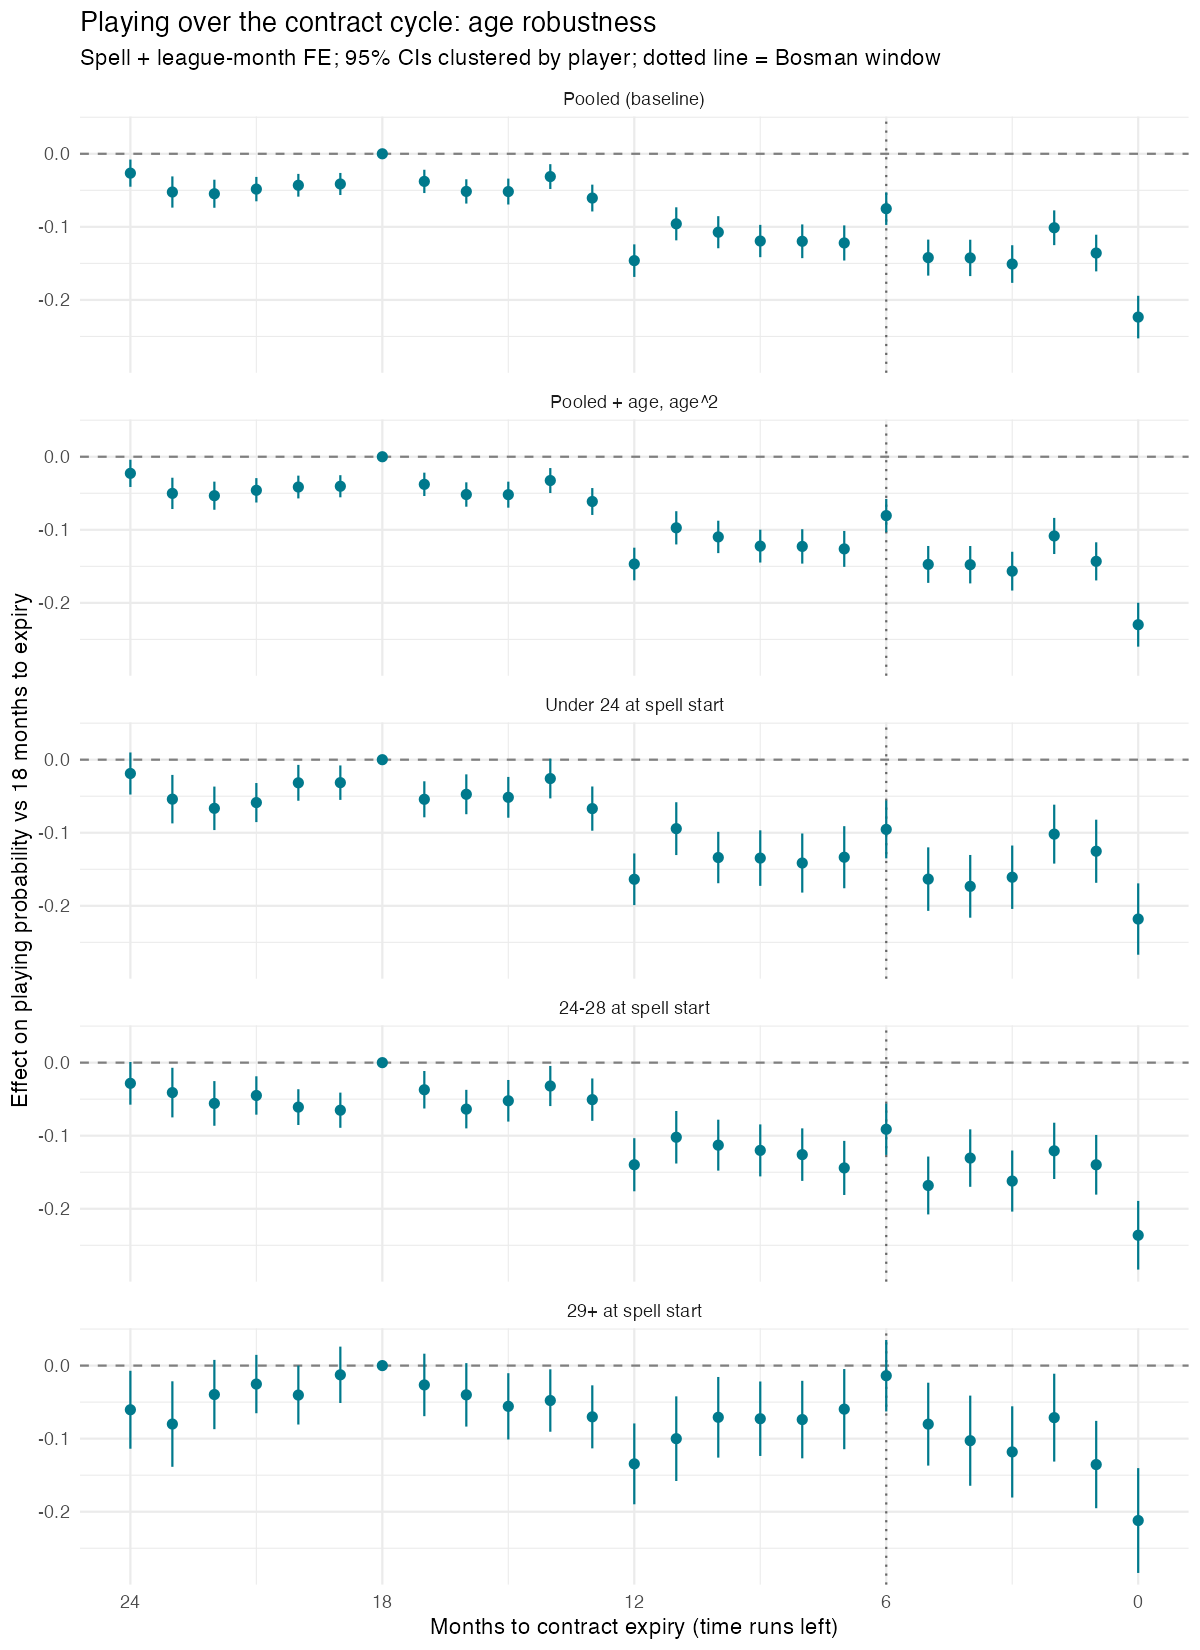

Values plotted in this chart, from the file beside it:
term, estimate, std_error, t_value, p_value, months_to_expiry, outcome_name, variant, nobs, ci_lo, ci_hi
months_to_expiry::0, -0.2235, 0.01486, -15.04, 3.7892308198526087e-50, 0, played_tm, baseline, 162173, -0.2526, -0.1944
months_to_expiry::1, -0.1358, 0.0128, -10.61, 4.579881901448803e-26, 1, played_tm, baseline, 162173, -0.1609, -0.1108
months_to_expiry::2, -0.1012, 0.01214, -8.342, 9.042827124868363e-17, 2, played_tm, baseline, 162173, -0.125, -0.07745
months_to_expiry::3, -0.1509, 0.01314, -11.48, 3.3806118533755434e-30, 3, played_tm, baseline, 162173, -0.1766, -0.1251
months_to_expiry::4, -0.1425, 0.01269, -11.23, 5.925989197089651e-29, 4, played_tm, baseline, 162173, -0.1674, -0.1176
months_to_expiry::5, -0.1421, 0.01258, -11.3, 2.690827908704714e-29, 5, played_tm, baseline, 162173, -0.1667, -0.1175
months_to_expiry::6, -0.07511, 0.01134, -6.624, 3.805607236525775e-11, 6, played_tm, baseline, 162173, -0.09733, -0.05288
months_to_expiry::7, -0.122, 0.01226, -9.954, 3.754437137208385e-23, 7, played_tm, baseline, 162173, -0.1461, -0.098
months_to_expiry::8, -0.1198, 0.01178, -10.17, 4.397199304930165e-24, 8, played_tm, baseline, 162173, -0.1428, -0.09667
months_to_expiry::9, -0.1194, 0.01128, -10.59, 5.965985809822105e-26, 9, played_tm, baseline, 162173, -0.1415, -0.09729
months_to_expiry::10, -0.1073, 0.0112, -9.582, 1.3876596903395472e-21, 10, played_tm, baseline, 162173, -0.1293, -0.08538
months_to_expiry::11, -0.09585, 0.01154, -8.308, 1.2098957299492517e-16, 11, played_tm, baseline, 162173, -0.1185, -0.07324
months_to_expiry::12, -0.1462, 0.01136, -12.87, 2.2396233007330043e-37, 12, played_tm, baseline, 162173, -0.1685, -0.124
months_to_expiry::13, -0.06057, 0.009363, -6.469, 1.0672211103675134e-10, 13, played_tm, baseline, 162173, -0.07893, -0.04222
months_to_expiry::14, -0.03119, 0.008669, -3.598, 3.2367644436058106e-4, 14, played_tm, baseline, 162173, -0.04818, -0.0142
months_to_expiry::15, -0.05169, 0.009046, -5.714, 1.1589309154621182e-8, 15, played_tm, baseline, 162173, -0.06942, -0.03396
months_to_expiry::16, -0.0515, 0.008482, -6.072, 1.3451713081354903e-9, 16, played_tm, baseline, 162173, -0.06813, -0.03488
months_to_expiry::17, -0.03778, 0.008132, -4.646, 3.4563554258033634e-6, 17, played_tm, baseline, 162173, -0.05372, -0.02184
months_to_expiry::19, -0.04132, 0.007703, -5.364, 8.483043819934579e-8, 19, played_tm, baseline, 162173, -0.05641, -0.02622
months_to_expiry::20, -0.04308, 0.007947, -5.421, 6.17540601838944e-8, 20, played_tm, baseline, 162173, -0.05866, -0.0275
months_to_expiry::21, -0.04833, 0.008516, -5.675, 1.4551535809220436e-8, 21, played_tm, baseline, 162173, -0.06502, -0.03164
months_to_expiry::22, -0.05468, 0.009798, -5.58, 2.5120990757888203e-8, 22, played_tm, baseline, 162173, -0.07388, -0.03547
months_to_expiry::23, -0.05231, 0.0109, -4.798, 1.6436142998105103e-6, 23, played_tm, baseline, 162173, -0.07368, -0.03094
months_to_expiry::24, -0.02647, 0.009484, -2.791, 0.005265, 24, played_tm, baseline, 162173, -0.04506, -0.007885
months_to_expiry::0, -0.2299, 0.01533, -14.99, 7.165955798172209e-50, 0, played_tm, age_quadratic, 161650, -0.2599, -0.1998
months_to_expiry::1, -0.1432, 0.01331, -10.76, 1.0091327498796828e-26, 1, played_tm, age_quadratic, 161650, -0.1693, -0.1171
months_to_expiry::2, -0.1084, 0.01261, -8.599, 1.025284215802449e-17, 2, played_tm, age_quadratic, 161650, -0.1331, -0.08371
months_to_expiry::3, -0.1566, 0.01354, -11.57, 1.293670185089667e-30, 3, played_tm, age_quadratic, 161650, -0.1831, -0.1301
months_to_expiry::4, -0.1478, 0.01305, -11.32, 2.1188621154347036e-29, 4, played_tm, age_quadratic, 161650, -0.1734, -0.1222
months_to_expiry::5, -0.1474, 0.01288, -11.45, 5.249068395394458e-30, 5, played_tm, age_quadratic, 161650, -0.1726, -0.1221
months_to_expiry::6, -0.08056, 0.01161, -6.937, 4.466253549974664e-12, 6, played_tm, age_quadratic, 161650, -0.1033, -0.0578
months_to_expiry::7, -0.1261, 0.01253, -10.06, 1.2440640237341856e-23, 7, played_tm, age_quadratic, 161650, -0.1507, -0.1016
months_to_expiry::8, -0.1227, 0.01201, -10.22, 2.6394850784847742e-24, 8, played_tm, age_quadratic, 161650, -0.1463, -0.09919
months_to_expiry::9, -0.1223, 0.01146, -10.67, 2.384693233796813e-26, 9, played_tm, age_quadratic, 161650, -0.1448, -0.09986
months_to_expiry::10, -0.1097, 0.01131, -9.698, 4.542406972627717e-22, 10, played_tm, age_quadratic, 161650, -0.1319, -0.08755
months_to_expiry::11, -0.09729, 0.0116, -8.384, 6.366551075741761e-17, 11, played_tm, age_quadratic, 161650, -0.12, -0.07454
months_to_expiry::12, -0.1468, 0.0114, -12.88, 1.952489530411116e-37, 12, played_tm, age_quadratic, 161650, -0.1692, -0.1245
months_to_expiry::13, -0.06127, 0.009391, -6.524, 7.432861116487437e-11, 13, played_tm, age_quadratic, 161650, -0.07967, -0.04286
months_to_expiry::14, -0.03256, 0.008711, -3.737, 1.8788023879850446e-4, 14, played_tm, age_quadratic, 161650, -0.04963, -0.01548
months_to_expiry::15, -0.05191, 0.009083, -5.715, 1.15521935485811e-8, 15, played_tm, age_quadratic, 161650, -0.06971, -0.0341
months_to_expiry::16, -0.0517, 0.008515, -6.072, 1.3445301692991223e-9, 16, played_tm, age_quadratic, 161650, -0.06839, -0.03501
months_to_expiry::17, -0.03777, 0.008152, -4.633, 3.6845119788356375e-6, 17, played_tm, age_quadratic, 161650, -0.05374, -0.02179
months_to_expiry::19, -0.04038, 0.007717, -5.233, 1.7317574828437225e-7, 19, played_tm, age_quadratic, 161650, -0.05551, -0.02526
months_to_expiry::20, -0.04145, 0.007953, -5.211, 1.942341131340922e-7, 20, played_tm, age_quadratic, 161650, -0.05704, -0.02586
months_to_expiry::21, -0.04594, 0.008514, -5.396, 7.074894091200157e-8, 21, played_tm, age_quadratic, 161650, -0.06263, -0.02926
months_to_expiry::22, -0.05332, 0.009818, -5.43, 5.860088610339424e-8, 22, played_tm, age_quadratic, 161650, -0.07256, -0.03407
months_to_expiry::23, -0.05014, 0.01093, -4.589, 4.551163387758015e-6, 23, played_tm, age_quadratic, 161650, -0.07156, -0.02873
months_to_expiry::24, -0.02272, 0.009521, -2.386, 0.01705, 24, played_tm, age_quadratic, 161650, -0.04138, -0.004059
months_to_expiry::0, -0.2181, 0.02491, -8.755, 3.2564524343452555e-18, 0, played_tm, u24_at_spell_start, 75164, -0.2669, -0.1693
months_to_expiry::1, -0.1253, 0.02203, -5.687, 1.4124330773142346e-8, 1, played_tm, u24_at_spell_start, 75164, -0.1685, -0.08211
months_to_expiry::2, -0.1019, 0.02058, -4.951, 7.762460974333842e-7, 2, played_tm, u24_at_spell_start, 75164, -0.1422, -0.06155
months_to_expiry::3, -0.1609, 0.02213, -7.27, 4.508495286198852e-13, 3, played_tm, u24_at_spell_start, 75164, -0.2042, -0.1175
months_to_expiry::4, -0.1733, 0.02191, -7.913, 3.43285570907687e-15, 4, played_tm, u24_at_spell_start, 75164, -0.2163, -0.1304
months_to_expiry::5, -0.1634, 0.02217, -7.371, 2.1486536928691605e-13, 5, played_tm, u24_at_spell_start, 75164, -0.2069, -0.12
months_to_expiry::6, -0.09542, 0.0202, -4.724, 2.4142617615361634e-6, 6, played_tm, u24_at_spell_start, 75164, -0.135, -0.05583
months_to_expiry::7, -0.1335, 0.02168, -6.158, 8.27235433197011e-10, 7, played_tm, u24_at_spell_start, 75164, -0.176, -0.091
months_to_expiry::8, -0.1414, 0.02064, -6.853, 8.62452249143257e-12, 8, played_tm, u24_at_spell_start, 75164, -0.1819, -0.101
months_to_expiry::9, -0.1347, 0.01939, -6.945, 4.550343877899946e-12, 9, played_tm, u24_at_spell_start, 75164, -0.1727, -0.09668
months_to_expiry::10, -0.1339, 0.01794, -7.463, 1.083692628671053e-13, 10, played_tm, u24_at_spell_start, 75164, -0.1691, -0.09874
months_to_expiry::11, -0.09437, 0.01845, -5.116, 3.3054396103187826e-7, 11, played_tm, u24_at_spell_start, 75164, -0.1305, -0.05821
... 60 more rows
